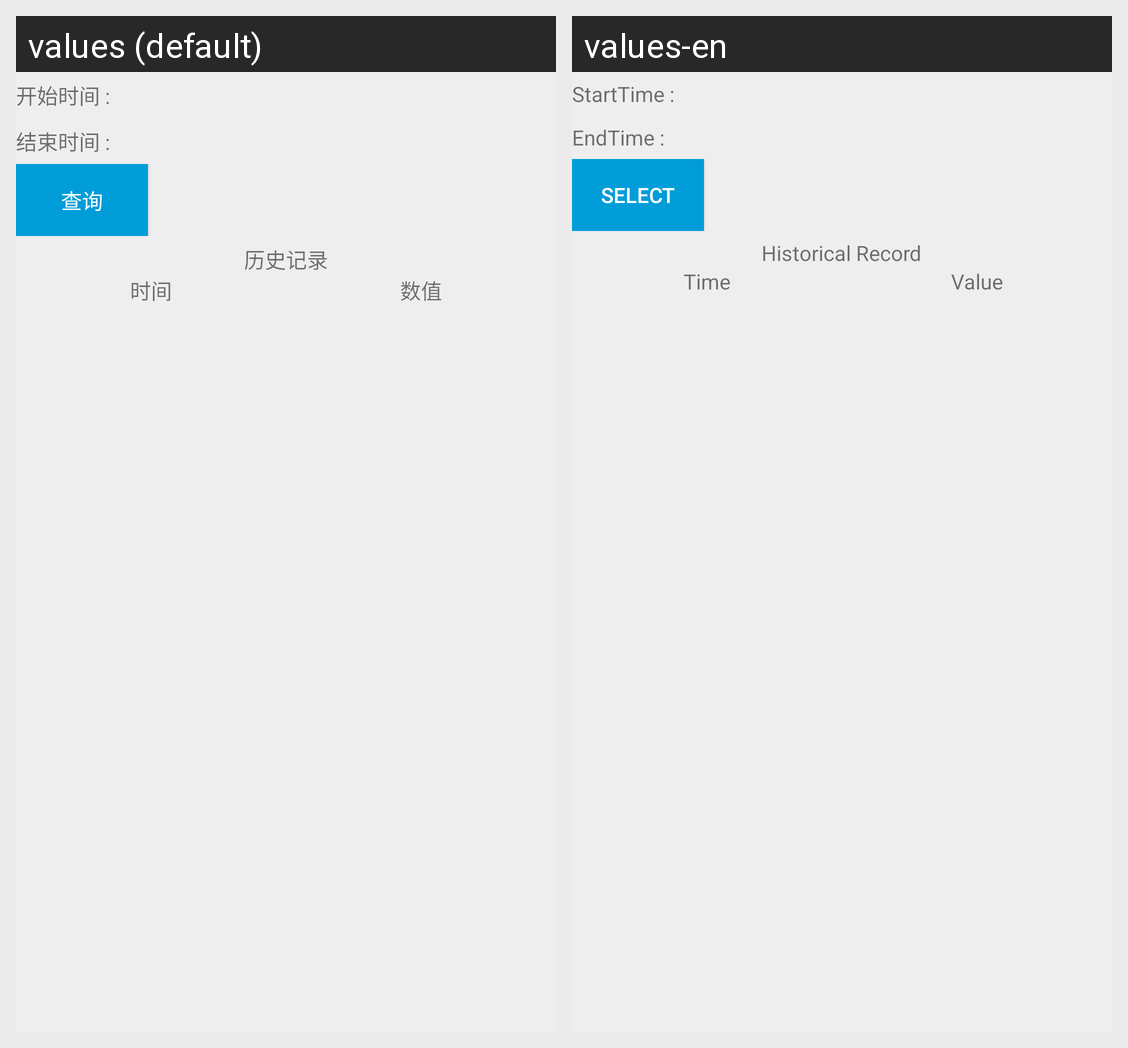

This grid shows one Android layout under two languages. Give, for every string resource on the screen, its name, the default text and each shown locale's text.
Android screen res/layout/fragment_history.xml rendered under 2 locales, left to right: values (default), values-en. Device: Nexus 5 (rendered at 1080×1920; each locale shown at half size, 540×960, under a caption strip naming it); theme AppTheme.
Strings drawn on this screen, with the default value and each locale's value (text and hints the layout hard-codes, and strings that could not be matched under every locale, appear in the picture but are not listed):

start_time
  values: 开始时间 :
  values-en: StartTime :

end_time
  values: 结束时间 :
  values-en: EndTime :

select
  values: 查询
  values-en: Select

historical_record
  values: 历史记录
  values-en: Historical Record

time
  values: 时间
  values-en: Time

number_value
  values: 数值
  values-en: Value
